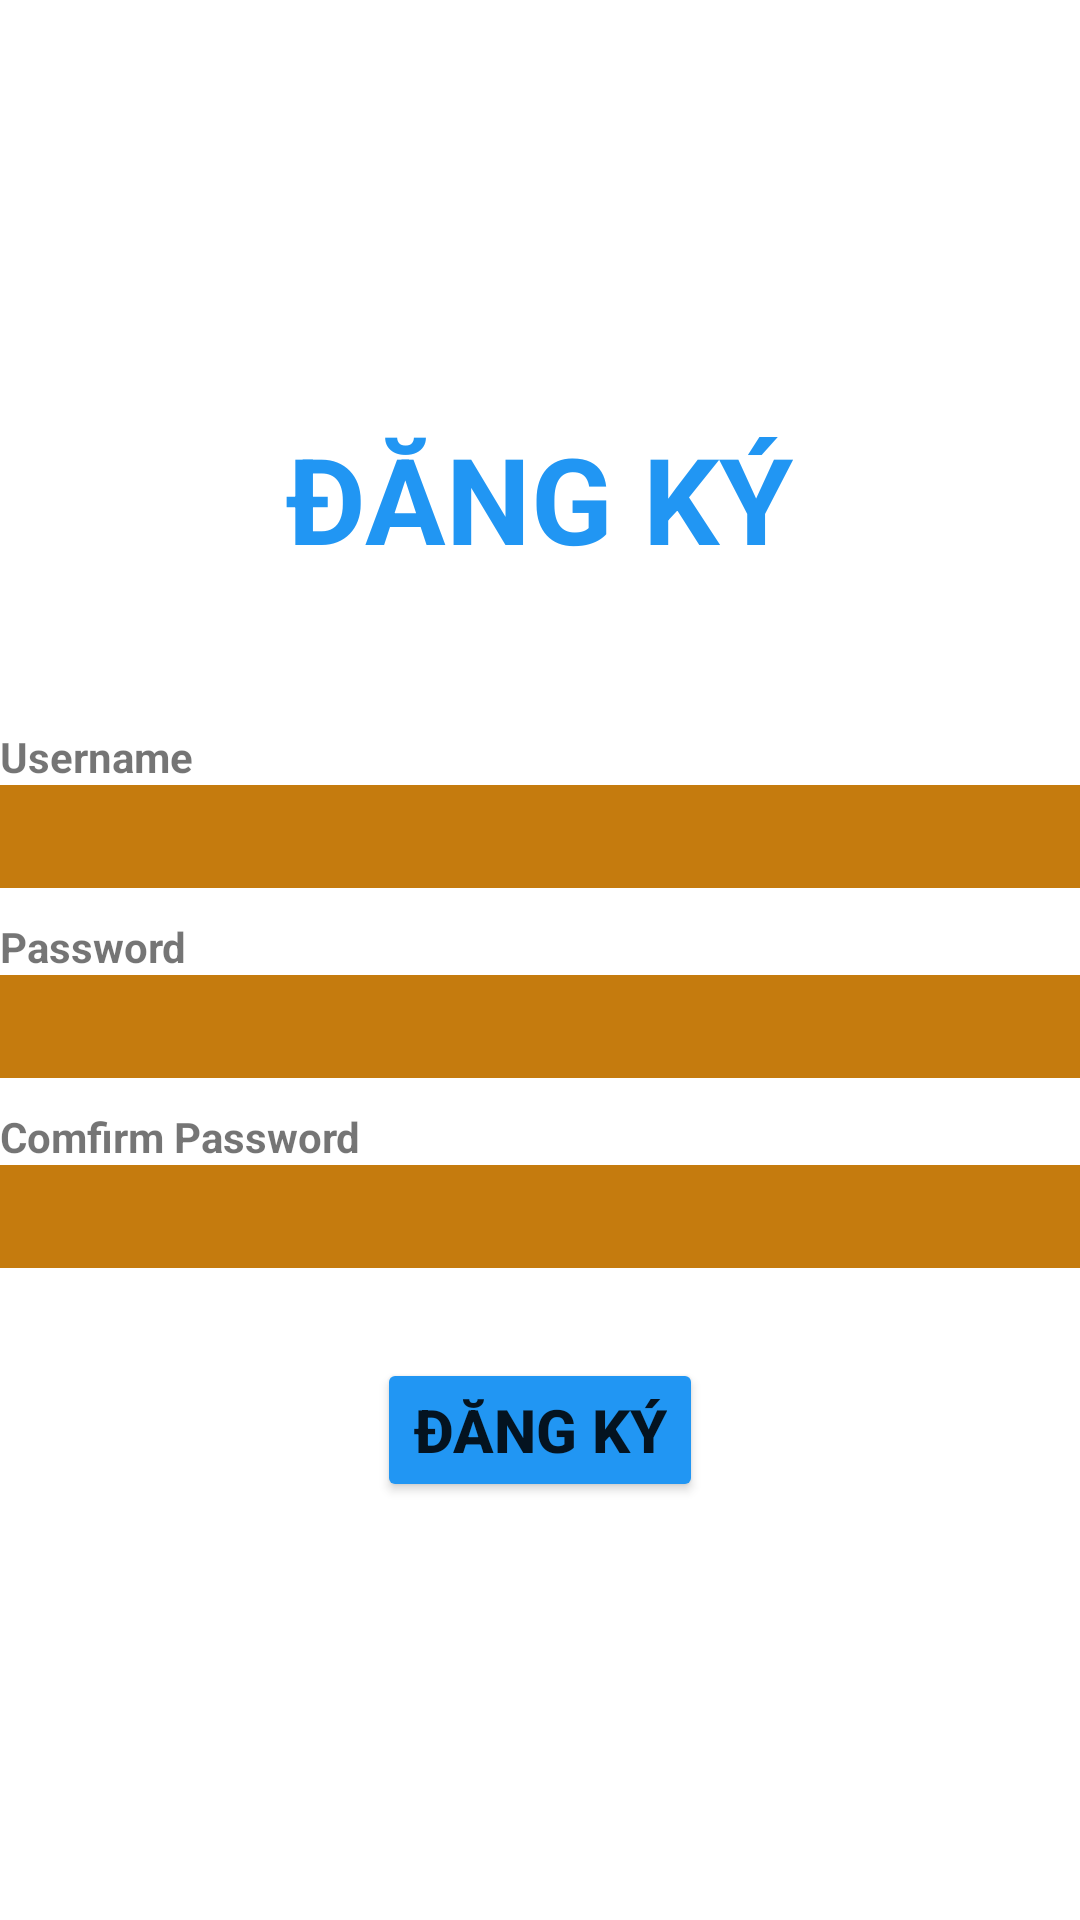

Write the Android layout XML for this screen, with the resource values it uses.
<!-- AndroidManifest.xml: application theme Theme.namth.lab8_ph31259 -->
<!-- res/layout/activity_dangki.xml -->
<?xml version="1.0" encoding="utf-8"?>
<LinearLayout xmlns:android="http://schemas.android.com/apk/res/android"
    xmlns:app="http://schemas.android.com/apk/res-auto"
    xmlns:tools="http://schemas.android.com/tools"
    android:layout_width="match_parent"
    android:layout_height="match_parent"
    android:layout_margin="5dp"
    android:gravity="center"
    android:orientation="vertical"
    android:background="#fff"
    tools:context=".Dangki">

    <TextView
        android:layout_width="wrap_content"
        android:layout_height="wrap_content"
        android:layout_marginBottom="50dp"
        android:text="ĐĂNG KÝ"
        android:textColor="#2196F3"
        android:textSize="40sp"
        android:textStyle="bold" />

    <TextView
        android:layout_width="match_parent"
        android:layout_height="wrap_content"
        android:text="Username"
        android:textStyle="bold" />

    <EditText
        android:id="@+id/edtname_signup"
        android:layout_width="match_parent"
        android:layout_height="wrap_content"
        android:layout_marginBottom="10dp"
        android:background="#C57B0E"
        android:padding="5dp" />

    <TextView
        android:layout_width="match_parent"
        android:layout_height="wrap_content"
        android:text="Password"
        android:textStyle="bold" />

    <EditText
        android:id="@+id/edtpass_Signup"
        android:layout_width="match_parent"
        android:layout_height="wrap_content"
        android:layout_marginBottom="10dp"
        android:background="#C57B0E"
        android:inputType="textPassword"
        android:padding="5dp" />

    <TextView
        android:layout_width="match_parent"
        android:layout_height="wrap_content"
        android:text="Comfirm Password"
        android:textStyle="bold" />

    <EditText
        android:id="@+id/edtnhaplai_signup"
        android:layout_width="match_parent"
        android:layout_height="wrap_content"
        android:background="#C57B0E"
        android:inputType="textPassword"
        android:padding="5dp" />

    <Button
        android:id="@+id/btndangky_signup"
        android:layout_width="wrap_content"
        android:layout_height="wrap_content"
        android:layout_marginTop="30dp"
        android:backgroundTint="#2196F3"
        android:text="ĐĂNG KÝ"
        android:textSize="20sp"
        android:textStyle="bold" />

</LinearLayout>
<!-- resources referenced by this layout -->
<resources>
  <style name="Theme.namth.lab8_ph31259" parent="Theme.AppCompat.Light.NoActionBar">
          
          <item name="colorPrimary">@color/purple_500</item>
          <item name="colorPrimaryVariant">@color/purple_700</item>
          <item name="colorOnPrimary">@color/white</item>
          
          <item name="colorSecondary">@color/teal_200</item>
          <item name="colorSecondaryVariant">@color/teal_700</item>
          <item name="colorOnSecondary">@color/black</item>
          
          <item name="android:statusBarColor">?attr/colorPrimaryVariant</item>
          
      </style>
  <!-- not gathered from this repository: default colours our renderer supplied (Android Studio template values) -->
  <color name="purple_500">#FF6200EE</color>
  <color name="purple_700">#FF3700B3</color>
  <color name="teal_200">#FF03DAC5</color>
  <color name="teal_700">#FF018786</color>
  <color name="black">#FF000000</color>
  <color name="white">#FFFFFFFF</color>
</resources>
